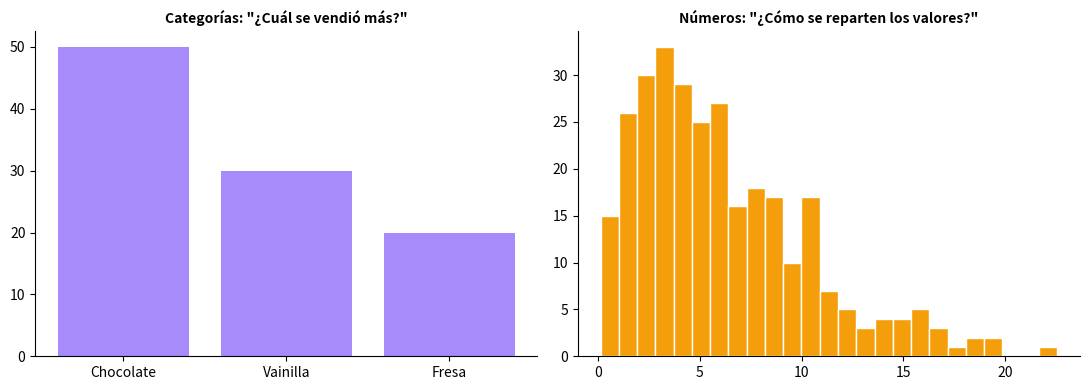

This figure's Python source:
# ============================================================
# La diferencia de un vistazo: categorías vs números
# ============================================================
import matplotlib.pyplot as plt
import numpy as np

np.random.seed(1)
fig, axes = plt.subplots(1, 2, figsize=(11, 4))

# Categorías: solo se puede contar
sabores = ['Chocolate', 'Vainilla', 'Fresa']
ventas = [50, 30, 20]
axes[0].bar(sabores, ventas, color='#a78bfa')
axes[0].set_title('Categorías: "¿Cuál se vendió más?"', fontsize=10, fontweight='bold')

# Números: se pueden promediar, ver su forma
propinas = np.random.gamma(2, 3, 300)
axes[1].hist(propinas, bins=25, color='#f59e0b', edgecolor='white')
axes[1].set_title('Números: "¿Cómo se reparten los valores?"', fontsize=10, fontweight='bold')

for ax in axes:
    ax.spines['top'].set_visible(False)
    ax.spines['right'].set_visible(False)

plt.tight_layout()
plt.show()
print("Con sabores de helado solo puedes contar. Con propinas en dólares, puedes")
print("promediar, ver si están 'sesgadas', encontrar valores raros (outliers), etc.")

# Escribe tu código aquí

# 1) y 2) Las dos medidas
# promedio = np.mean(propinas)
# mediana = ...

# 3) El histograma
# fig, ax = plt.subplots(figsize=(8, 4))
# ax.hist(propinas, bins=..., color='#f59e0b', edgecolor='white')

# 4) Las dos líneas
# ax.axvline(promedio, color='red', linestyle='--')
# ax.axvline(..., color='green', linestyle='--')
# plt.show()

# 5) Comprobación
# assert promedio > mediana
